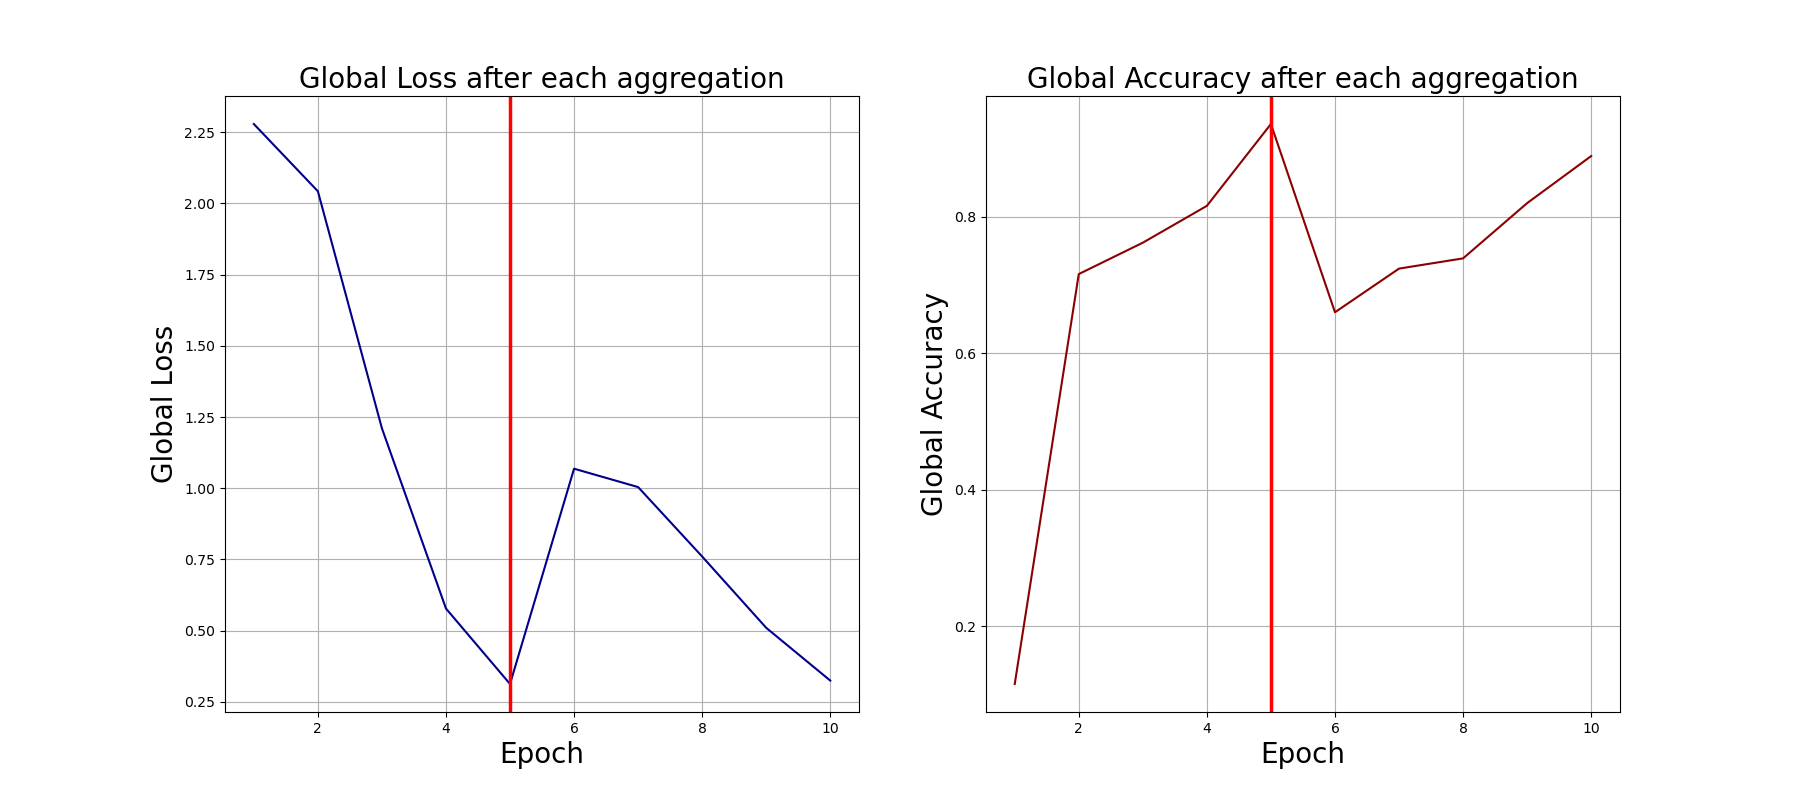

The data file committed next to this chart (first rows):
0, 2.2789101600646973, 0.115
1, 2.043, 0.716
2, 1.21, 0.762
3, 0.5775, 0.816
4, 0.3125, 0.936
5, 1.069, 0.66
6, 1.004, 0.724
7, 0.7601, 0.739
8, 0.5098, 0.82
9, 0.3244, 0.889
